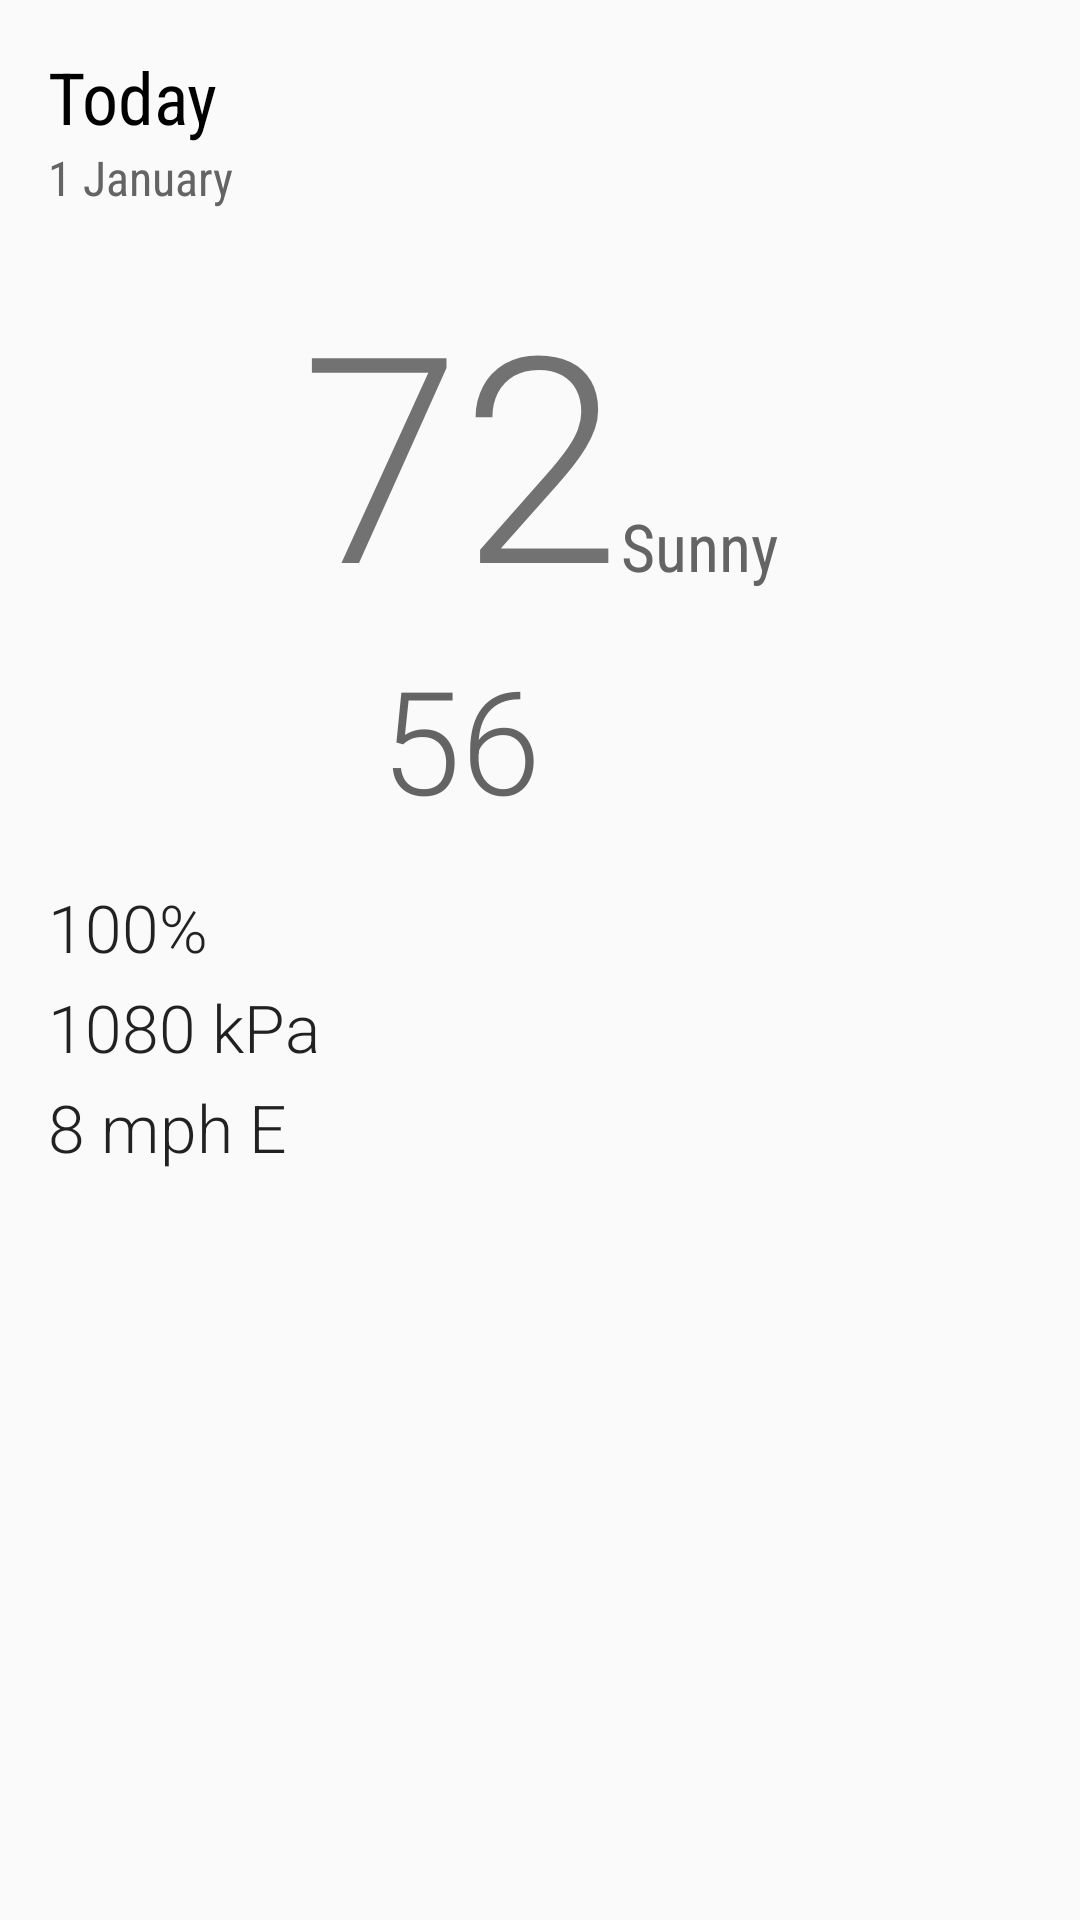

Layout XML and referenced resources for this Android screen:
<!-- AndroidManifest.xml: application theme AppTheme -->
<!-- res/layout/fragment_detail.xml -->
<?xml version="1.0" encoding="utf-8"?>
<ScrollView xmlns:android="http://schemas.android.com/apk/res/android"
    android:layout_width="match_parent"
    android:layout_height="match_parent" >

    <LinearLayout
        android:gravity="center_vertical"
        android:layout_gravity="start"
        android:layout_height="wrap_content"
        android:layout_width="match_parent"
        android:orientation="vertical"
        android:padding="16dp">

        
        <TextView
            android:id="@+id/detail_day_textview"
            android:fontFamily="sans-serif-condensed"
            android:layout_height="wrap_content"
            android:layout_width="wrap_content"
            android:textColor="@color/black"
            android:textSize="24sp"
            android:text="Today" />

        <TextView
            android:id="@+id/detail_date_textview"
            android:fontFamily="sans-serif-condensed"
            android:layout_height="wrap_content"
            android:layout_width="wrap_content"
            android:textColor="@color/sunshine_dark_grey"
            android:textSize="16sp"
            android:text="1 January"/>

        
        <LinearLayout
            android:gravity="center_horizontal"
            android:layout_height="match_parent"
            android:layout_marginTop="16dp"
            android:layout_width="match_parent"
            android:orientation="horizontal">

            <LinearLayout
                android:gravity="start"
                android:layout_height="wrap_content"
                android:layout_width="wrap_content"
                android:orientation="vertical">

                <TextView
                    android:id="@+id/detail_high_textview"
                    android:fontFamily="sans-serif-light"
                    android:layout_height="wrap_content"
                    android:layout_width="wrap_content"
                    android:textSize="96sp"
                    android:text="72" />

                <TextView
                    android:id="@+id/detail_low_textview"
                    android:fontFamily="sans-serif-light"
                    android:layout_gravity="center_horizontal"
                    android:layout_height="wrap_content"
                    android:layout_width="wrap_content"
                    android:textColor="@color/sunshine_dark_grey"
                    android:textSize="48sp"
                    android:text="56"/>

            </LinearLayout>

            <LinearLayout
                android:gravity="center_horizontal"
                android:layout_gravity="center"
                android:layout_height="wrap_content"
                android:layout_width="wrap_content"
                android:orientation="vertical">

                <ImageView
                    android:id="@+id/detail_icon_imageview"
                    android:layout_height="wrap_content"
                    android:layout_width="wrap_content" />

                <TextView
                    android:id="@+id/detail_forecast_textview"
                    android:fontFamily="sans-serif-condensed"
                    android:layout_height="wrap_content"
                    android:layout_width="wrap_content"
                    android:textAppearance="?android:textAppearanceLarge"
                    android:textColor="@color/sunshine_dark_grey"
                    android:text="Sunny"/>

            </LinearLayout>

        </LinearLayout>

        
        <LinearLayout
            android:layout_height="match_parent"
            android:layout_marginEnd="0dp"
            android:layout_marginRight="0dp"
            android:layout_marginTop="16dp"
            android:layout_width="match_parent"
            android:orientation="vertical">

            <TextView
                android:id="@+id/detail_humidity_textview"
                android:fontFamily="sans-serif-light"
                android:layout_height="wrap_content"
                android:layout_width="match_parent"
                android:textAppearance="?android:textAppearanceLarge"
                android:text="100%" />

            <TextView
                android:id="@+id/detail_pressure_textview"
                android:fontFamily="sans-serif-light"
                android:layout_height="wrap_content"
                android:layout_marginTop="4dp"
                android:layout_width="match_parent"
                android:textAppearance="?android:textAppearanceLarge"
                android:text="1080 kPa" />

            <TextView
                android:id="@+id/detail_wind_textview"
                android:fontFamily="sans-serif-light"
                android:layout_height="wrap_content"
                android:layout_marginTop="4dp"
                android:layout_width="match_parent"
                android:textAppearance="?android:textAppearanceLarge"
                android:text="8 mph E"/>

        </LinearLayout>

     </LinearLayout>

</ScrollView>
<!-- resources referenced by this layout -->
<resources>
  <color name="black">#000000</color>
  <color name="sunshine_dark_grey">#646464</color>
  <style name="AppTheme" parent="@style/Theme.AppCompat.Light.DarkActionBar">
          <item name="actionBarStyle">@style/ActionBar.Solid.Sunshine</item>
      </style>
  <style name="ActionBar.Solid.Sunshine" parent="@style/Widget.AppCompat.Light.ActionBar.Solid.Inverse">
          <item name="background">@color/sunshine_blue</item>
      </style>
  <color name="sunshine_blue">#ff1ca8f4</color>
</resources>
